Run: headless pygame with SDL's dummy video driver; simulated clock (each Clock.tick advances the game by its frame time, no real sleeping); random seed 0; keys injected as events and as key.get_pressed() state; no mouse input.
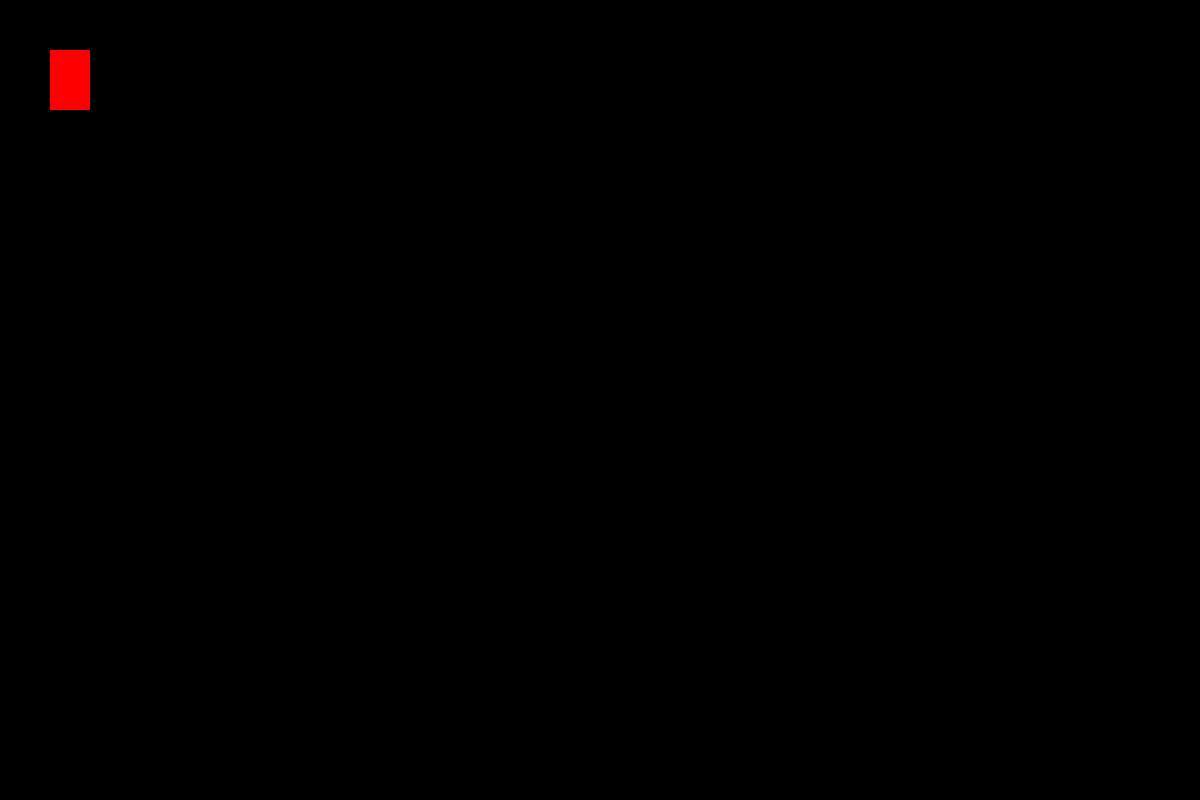
Frame 1 of 4 · flips 1–60 · no input
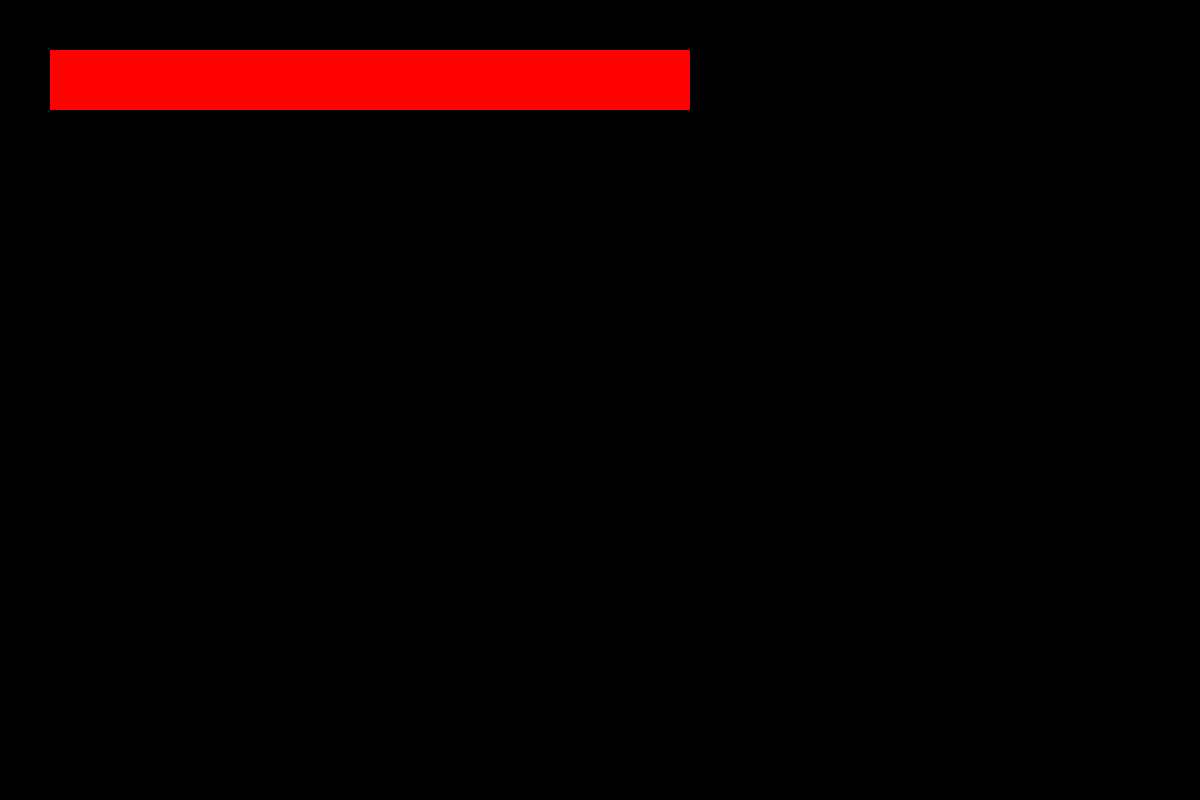
Frame 2 of 4 · flips 61–180 · tapped SPACE, RETURN · held RIGHT (→), D
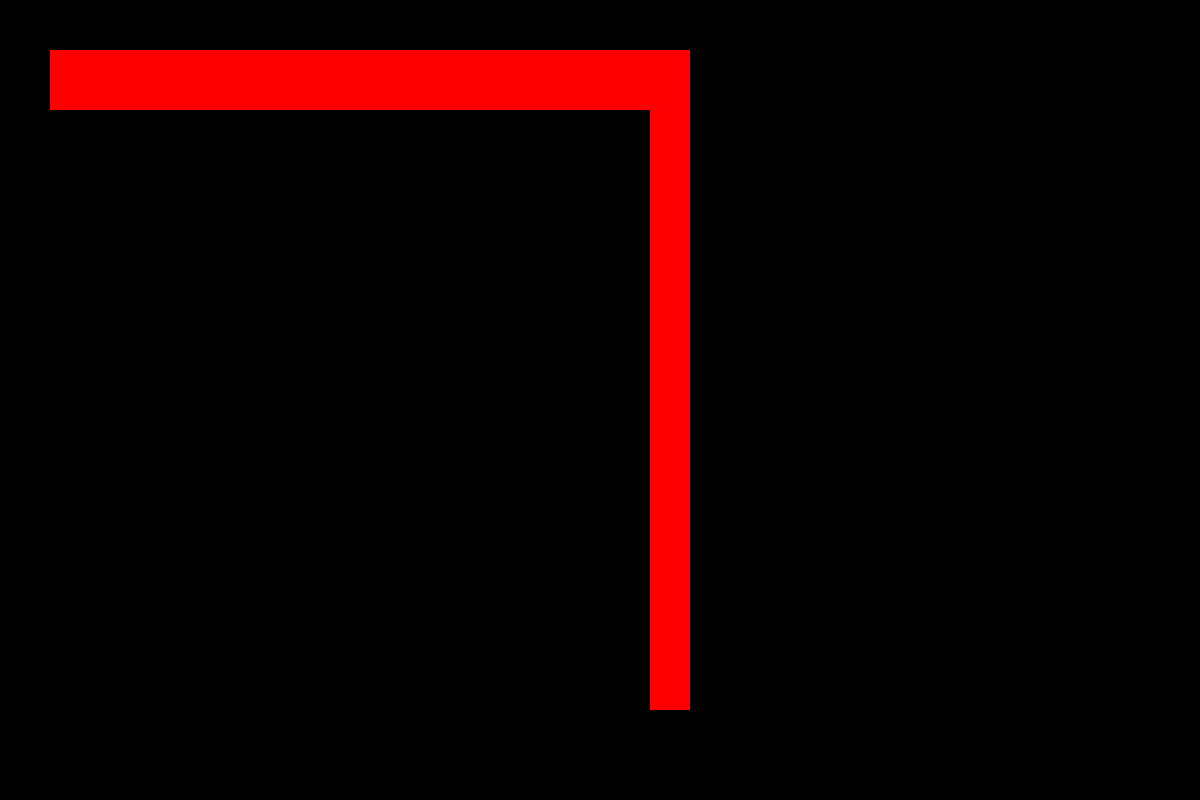
Frame 3 of 4 · flips 181–300 · held DOWN (↓), S
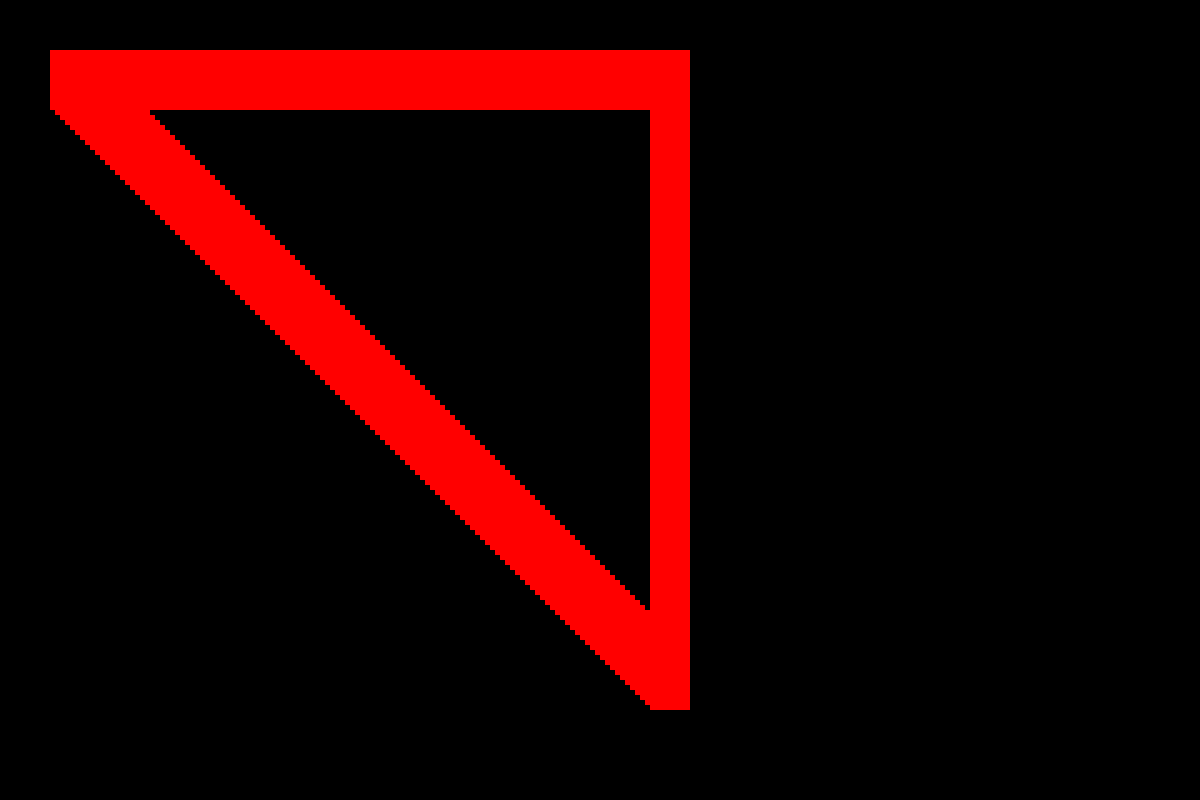
Frame 4 of 4 · flips 301–420 · held LEFT (←), A, UP (↑), W

The pygame program that drew these frames:

import pygame
import os , sys

pygame.init()

# creating a game window
win = pygame.display.set_mode((1200, 800))
pygame.display.set_caption('test')

x = 50
y = 50
width = 40
height = 60
vel = 5

# Setting up the game loop
while True:
    pygame.time.delay(100)
    for event in pygame.event.get():
        if event.type == pygame.QUIT:
            sys.exit()
    
    keys = pygame.key.get_pressed()

    if keys[pygame.K_LEFT]:
        x -= vel
    if keys[pygame.K_RIGHT]:
        x += vel
    if keys[pygame.K_UP]:
        y -= vel
    if keys[pygame.K_DOWN]:
        y += vel

    pygame.draw.rect(win, "RED", (x, y, width, height) )
    pygame.display.update() #updating the screen
